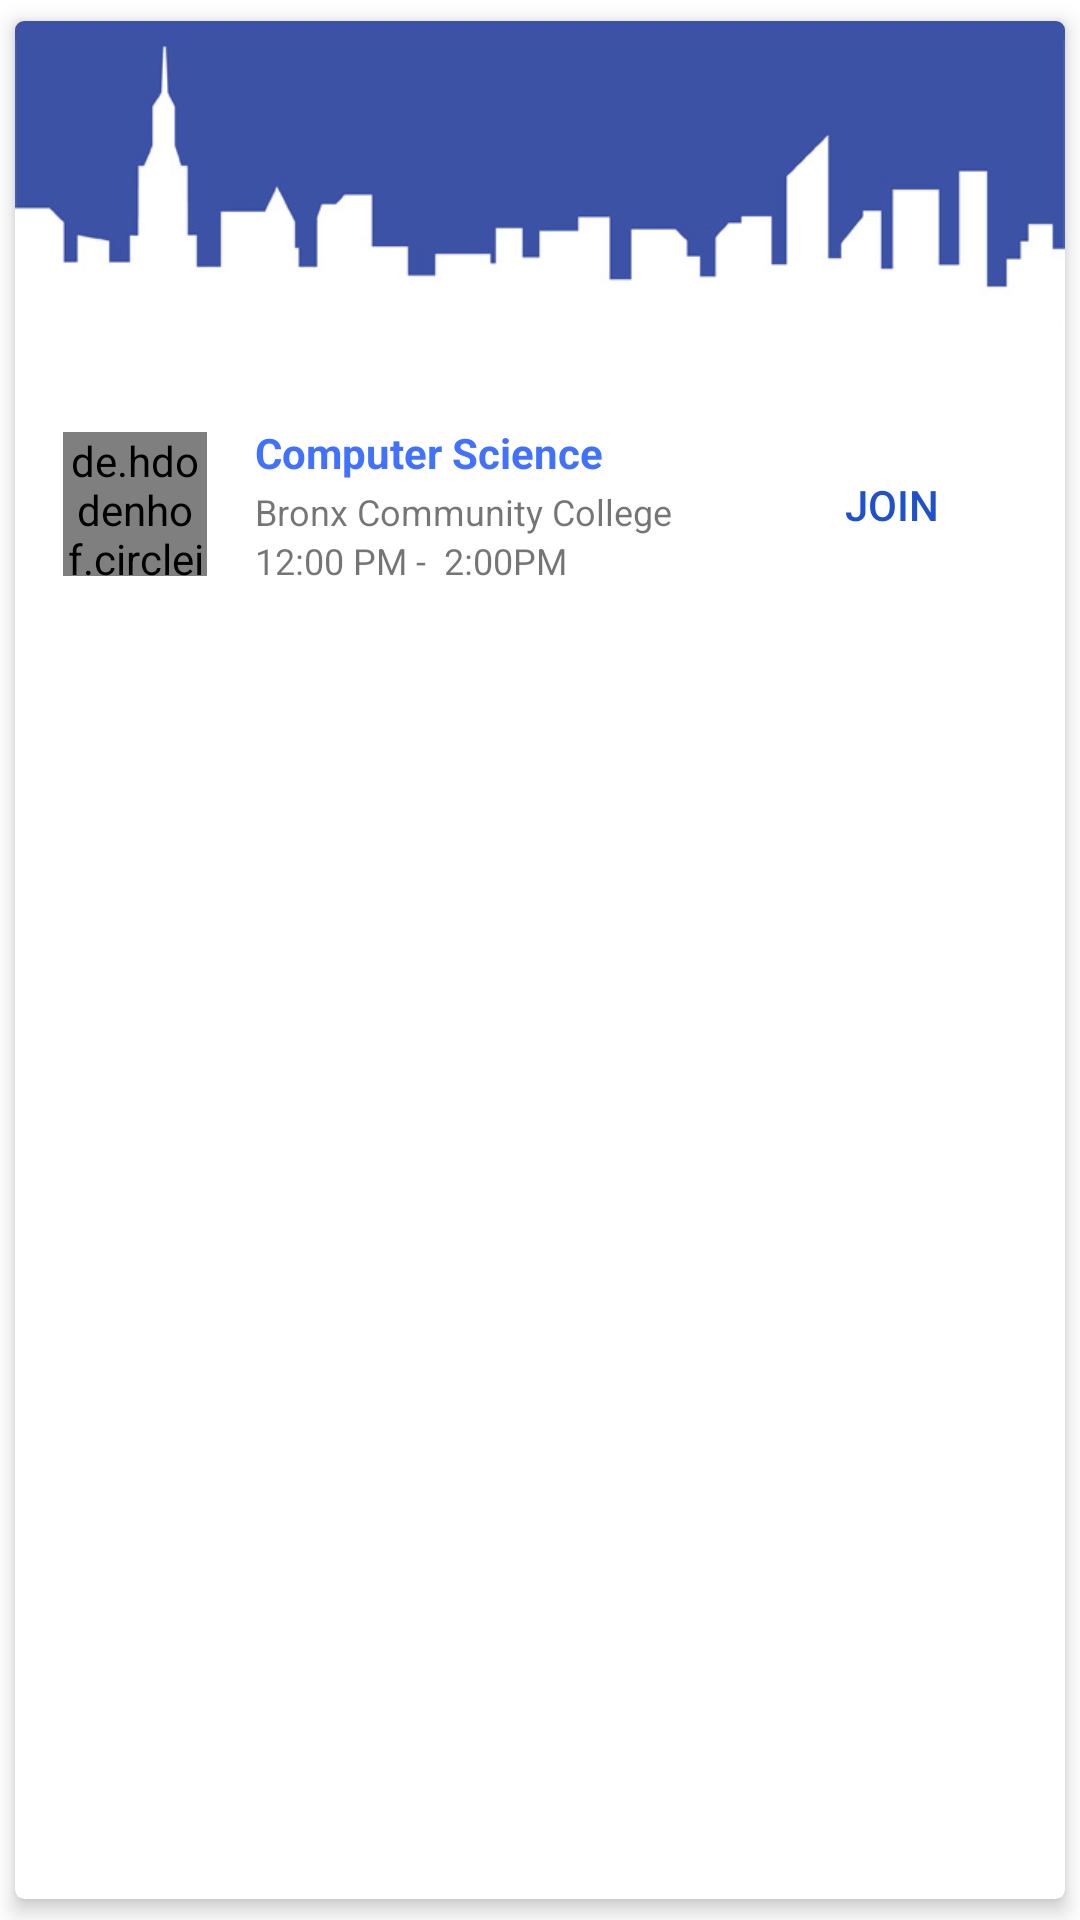

Layout XML and referenced resources for this Android screen:
<!-- AndroidManifest.xml: fallback theme Theme.MaterialComponents.DayNight.NoActionBar -->
<!-- res/layout/club_layout.xml -->
<?xml version="1.0" encoding="utf-8"?>
<android.support.v7.widget.CardView xmlns:android="http://schemas.android.com/apk/res/android"
    xmlns:app="http://schemas.android.com/apk/res-auto"
    android:layout_width="match_parent"
    android:layout_height="wrap_content"
    android:layout_marginBottom="8dp"
    android:orientation="vertical"
    app:cardCornerRadius="3dp"
    app:cardElevation="4dp"
    app:cardPreventCornerOverlap="true"
    app:cardUseCompatPadding="true">

    <LinearLayout
        android:layout_width="match_parent"
        android:layout_height="wrap_content"
        android:orientation="vertical">

        <android.support.v7.widget.AppCompatImageView
            android:id="@+id/club_layout_image"
            android:layout_width="match_parent"
            android:layout_height="wrap_content"
            android:adjustViewBounds="true"
            app:srcCompat="@mipmap/cuny" />

        <LinearLayout
            android:layout_width="match_parent"
            android:layout_height="wrap_content"
            android:gravity="center_vertical"
            android:orientation="horizontal">

            <de.hdodenhof.circleimageview.CircleImageView
                android:id="@+id/club_layout_profile_img"
                android:layout_width="48dp"
                android:layout_height="48dp"
                android:layout_marginStart="16dp"
                android:src="@color/blueish" />

            <LinearLayout
                android:layout_width="wrap_content"
                android:layout_height="wrap_content"
                android:orientation="vertical"
                android:padding="16dp">


                <android.support.v7.widget.AppCompatTextView
                    android:id="@+id/club_layout_title"
                    android:layout_width="wrap_content"
                    android:layout_height="wrap_content"
                    android:layout_marginBottom="2dp"
                    android:text="Computer Science"
                    android:textColor="@color/blueish"
                    android:textStyle="bold" />


                <android.support.v7.widget.AppCompatTextView
                    android:id="@+id/club_layout_college"
                    android:layout_width="wrap_content"
                    android:layout_height="wrap_content"
                    android:text="Bronx Community College"
                    android:textSize="12sp" />

                <android.support.v7.widget.AppCompatTextView
                    android:id="@+id/club_layout_time"
                    android:layout_width="wrap_content"
                    android:layout_height="wrap_content"
                    android:text="12:00 PM -  2:00PM"
                    android:textSize="12sp" />
            </LinearLayout>

            <LinearLayout
                android:layout_width="match_parent"
                android:layout_height="wrap_content"
                android:layout_gravity="end|center_vertical"
                android:gravity="end|center_vertical"
                android:padding="16dp">

                <android.support.v7.widget.AppCompatButton
                    android:id="@+id/club_layout_join_btn"
                    android:layout_width="wrap_content"
                    android:layout_height="wrap_content"
                    android:background="?attr/selectableItemBackground"
                    android:padding="16dp"
                    android:text="JOIN"
                    android:textColor="@color/blueishDarker" />
            </LinearLayout>

        </LinearLayout>

    </LinearLayout>
</android.support.v7.widget.CardView>
<!-- resources referenced by this layout -->
<resources>
  <color name="blueish">#4071ff</color>
  <color name="blueishDarker">#2051cc</color>
  <!-- mipmap cuny: jpg bitmap (mipmap-xxxhdpi, 17250 bytes) -->
</resources>
